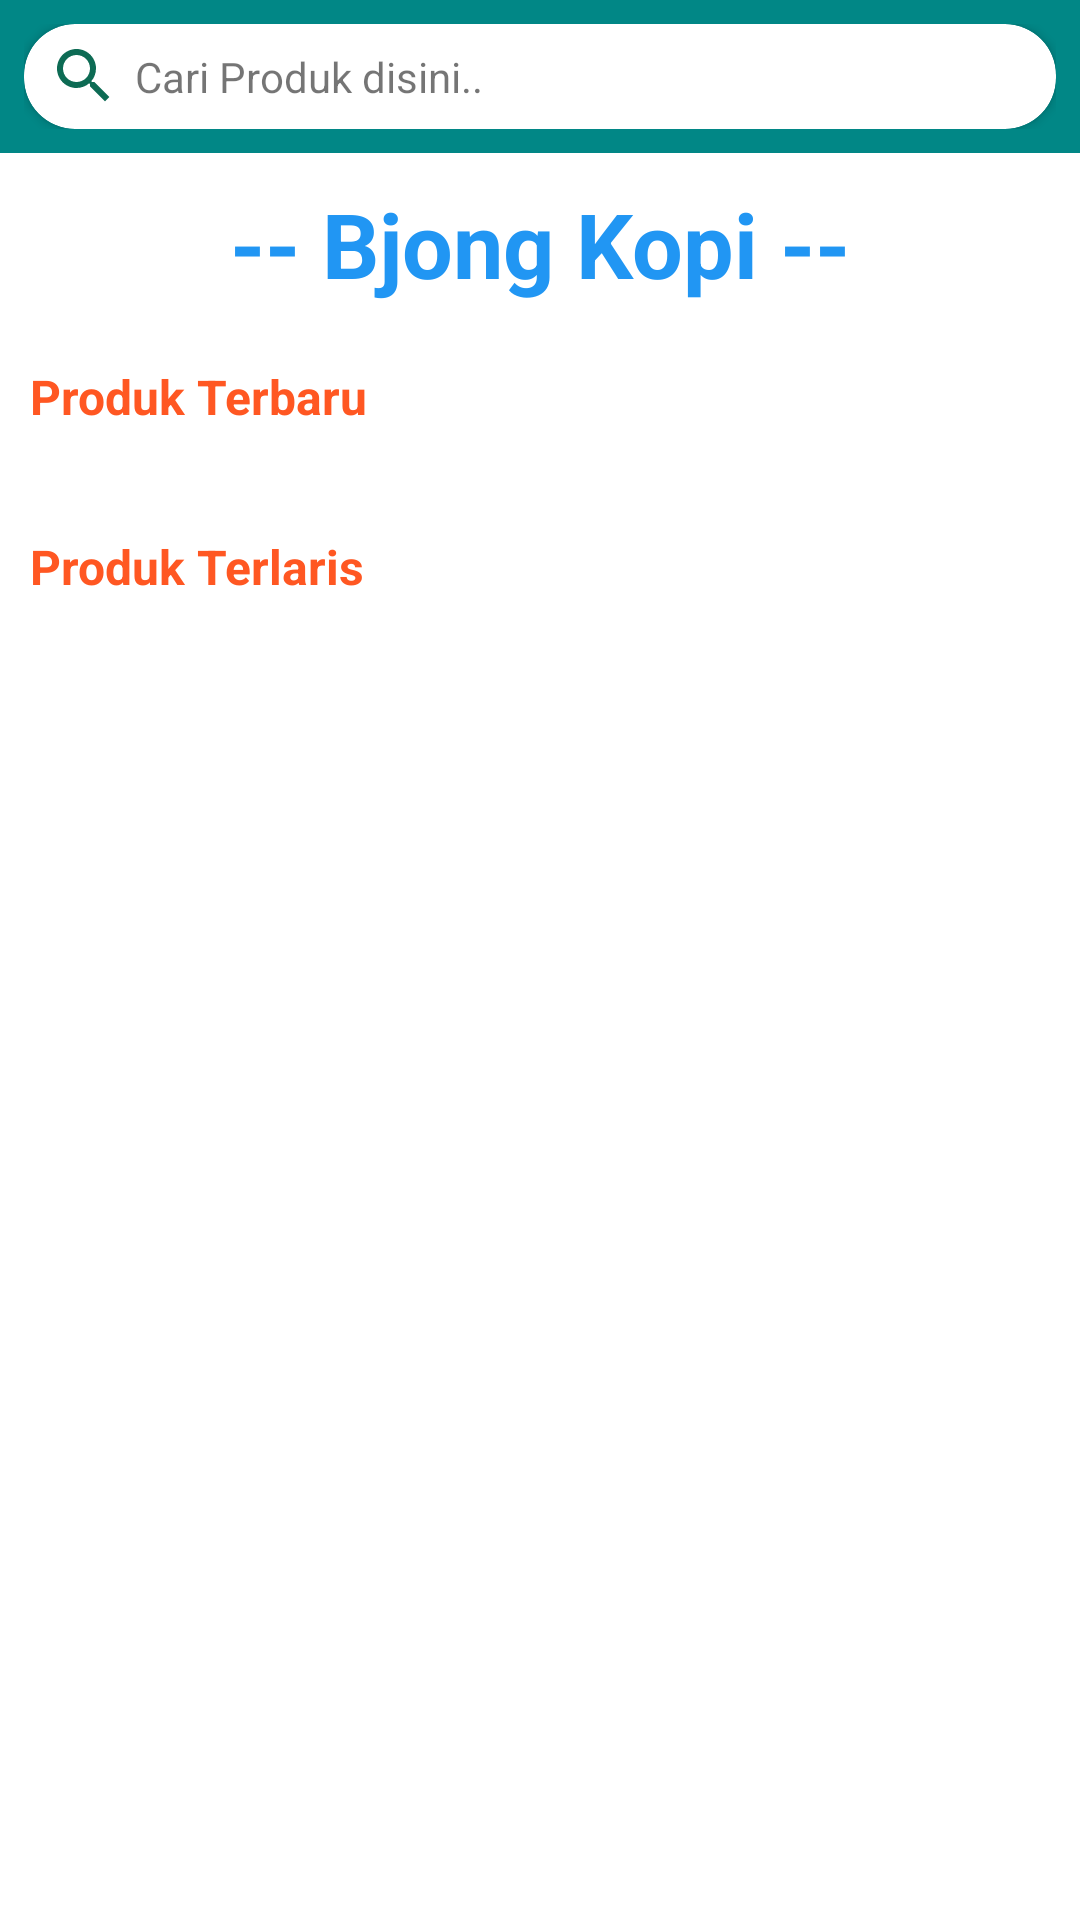

Layout XML and referenced resources for this Android screen:
<!-- AndroidManifest.xml: application theme Theme.BjongKopi -->
<!-- res/layout/fragment_home.xml -->
<?xml version="1.0" encoding="utf-8"?>
<LinearLayout xmlns:android="http://schemas.android.com/apk/res/android"
    xmlns:app="http://schemas.android.com/apk/res-auto"
    xmlns:tools="http://schemas.android.com/tools"
    android:layout_width="match_parent"
    android:layout_height="match_parent"
    android:orientation="vertical">


    <LinearLayout
        android:orientation="horizontal"
        android:background="@color/teal_700"
        android:padding="8dp"
        android:layout_width="match_parent"
        android:layout_height="wrap_content">

    <androidx.cardview.widget.CardView
        app:cardCornerRadius="17dp"
        android:layout_width="match_parent"
        android:layout_height="35dp">

        <LinearLayout
            android:layout_width="match_parent"
            android:layout_height="match_parent"
            android:orientation="horizontal"
            android:gravity="center_vertical">
        <ImageView
            android:layout_marginLeft="8dp"
            android:layout_width="wrap_content"
            android:layout_height="wrap_content"
            app:srcCompat="@drawable/baseline_search_24"/>

            <TextView
                android:layout_width="match_parent"
                android:layout_height="wrap_content"
                android:text="Cari Produk disini.."
                android:layout_marginLeft="5dp"/>
        </LinearLayout>

    </androidx.cardview.widget.CardView>


    </LinearLayout>

    <androidx.core.widget.NestedScrollView
        android:layout_width="match_parent"
        android:layout_height="match_parent">

        <LinearLayout
            android:layout_marginBottom="15dp"
            android:orientation="vertical"
            android:layout_width="match_parent"
            android:layout_height="match_parent">

            <TextView
                android:textSize="30dp"
                android:textStyle="bold"
                android:layout_gravity="center_horizontal"
                android:textColor="#2196F3"
                android:layout_margin="10dp"
                android:layout_width="wrap_content"
                android:layout_height="wrap_content"
                android:text="-- Bjong Kopi --"/>

            <LinearLayout
                android:background="@color/white"
                android:orientation="vertical"
                android:layout_width="match_parent"
                android:layout_height="wrap_content">

                <TextView
                    android:textSize="16dp"
                    android:textStyle="bold"
                    android:textColor="#FF5722"
                    android:layout_margin="10dp"
                    android:layout_width="wrap_content"
                    android:layout_height="wrap_content"
                    android:text="Produk Terbaru"/>

                <androidx.recyclerview.widget.RecyclerView
                    android:id="@+id/rv_produk"
                    android:layout_width="match_parent"
                    android:layout_height="wrap_content"
                    tools:listitem="@layout/item_produk"
                    />

            </LinearLayout>

            <LinearLayout
                android:background="@color/white"
                android:orientation="vertical"
                android:layout_marginTop="15dp"
                android:layout_width="match_parent"
                android:layout_height="wrap_content">

                <TextView
                    android:textSize="16dp"
                    android:textStyle="bold"
                    android:textColor="#FF5722"
                    android:layout_margin="10dp"
                    android:layout_width="wrap_content"
                    android:layout_height="wrap_content"
                    android:text="Produk Terlaris"/>

                <androidx.recyclerview.widget.RecyclerView
                    android:id="@+id/rv_produkTerlasir"
                    android:layout_width="match_parent"
                    android:layout_height="wrap_content"/>

            </LinearLayout>

        </LinearLayout>

    </androidx.core.widget.NestedScrollView>



</LinearLayout>
<!-- res/layout/item_produk.xml (included above) -->
<?xml version="1.0" encoding="utf-8"?>
<androidx.cardview.widget.CardView xmlns:android="http://schemas.android.com/apk/res/android"
    android:id="@+id/layout"
    android:layout_width="150dp"
    android:layout_height="wrap_content"
    android:layout_marginLeft="15dp"
    android:layout_marginVertical="1dp"
    xmlns:app="http://schemas.android.com/apk/res-auto">

    <LinearLayout
        android:orientation="vertical"
        android:layout_width="match_parent"
        android:layout_height="wrap_content">

        <ImageView
            android:id="@+id/img_produk"
            android:layout_width="150dp"
            android:layout_height="150dp"
            android:src="@drawable/sample"/>

        <TextView
            android:layout_marginHorizontal="5dp"
            android:layout_marginTop="4dp"
            android:id="@+id/tv_nama"
            android:lines="2"
            android:maxLines="2"
            android:ellipsize="marquee"
            android:layout_width="match_parent"
            android:layout_height="wrap_content"
            android:text="Nama Produk"/>

        <TextView
            android:textColor="#FF5722"
            android:layout_marginTop="8dp"
            android:layout_marginBottom="10dp"
            android:textSize="16dp"
            android:layout_marginHorizontal="5dp"
            android:id="@+id/tv_harga"
            android:layout_width="wrap_content"
            android:layout_height="wrap_content"
            android:text="Rp.0"/>

        <TextView
            android:textColor="#8F8F8F"
            android:layout_marginTop="8dp"
            android:textSize="16dp"
            android:layout_marginHorizontal="5dp"
            android:id="@+id/tv_ket"
            android:layout_width="wrap_content"
            android:layout_height="wrap_content"
            android:text="deskripsi"/>

    </LinearLayout>
</androidx.cardview.widget.CardView>
<!-- resources referenced by this layout -->
<resources>
  <!-- drawable baseline_search_24 (drawable) -->
  <vector android:height="24dp" android:tint="#0D6B54"
      android:viewportHeight="24" android:viewportWidth="24"
      android:width="24dp" xmlns:android="http://schemas.android.com/apk/res/android">
      <path android:fillColor="@android:color/white" android:pathData="M15.5,14h-0.79l-0.28,-0.27C15.41,12.59 16,11.11 16,9.5 16,5.91 13.09,3 9.5,3S3,5.91 3,9.5 5.91,16 9.5,16c1.61,0 3.09,-0.59 4.23,-1.57l0.27,0.28v0.79l5,4.99L20.49,19l-4.99,-5zM9.5,14C7.01,14 5,11.99 5,9.5S7.01,5 9.5,5 14,7.01 14,9.5 11.99,14 9.5,14z"/>
  </vector>
  <!-- drawable sample (drawable) -->
  <vector android:height="24dp" android:tint="#0D6B54"
      android:viewportHeight="24" android:viewportWidth="24"
      android:width="24dp" xmlns:android="http://schemas.android.com/apk/res/android">
      <path android:fillColor="@android:color/white" android:pathData="M21,3L3,3c-1.11,0 -2,0.89 -2,2v12c0,1.1 0.89,2 2,2h5v2h8v-2h5c1.1,0 1.99,-0.9 1.99,-2L23,5c0,-1.11 -0.9,-2 -2,-2zM21,17L3,17L3,5h18v12zM16,11l-7,4L9,7z"/>
  </vector>
  <style name="Theme.BjongKopi" parent="Theme.MaterialComponents.DayNight.NoActionBar">
          
          <item name="colorPrimary">@color/purple_500</item>
          <item name="colorPrimaryVariant">@color/purple_700</item>
          <item name="colorOnPrimary">@color/white</item>
          
          <item name="colorSecondary">@color/teal_200</item>
          <item name="colorSecondaryVariant">@color/teal_700</item>
          <item name="colorOnSecondary">@color/black</item>
          
          <item name="android:statusBarColor">?attr/colorPrimaryVariant</item>
          
      </style>
  <!-- not gathered from this repository: default colours our renderer supplied (Android Studio template values) -->
  <color name="purple_500">#FF6200EE</color>
  <color name="purple_700">#FF3700B3</color>
  <color name="teal_200">#FF03DAC5</color>
  <color name="teal_700">#FF018786</color>
  <color name="black">#FF000000</color>
  <color name="white">#FFFFFFFF</color>
</resources>
